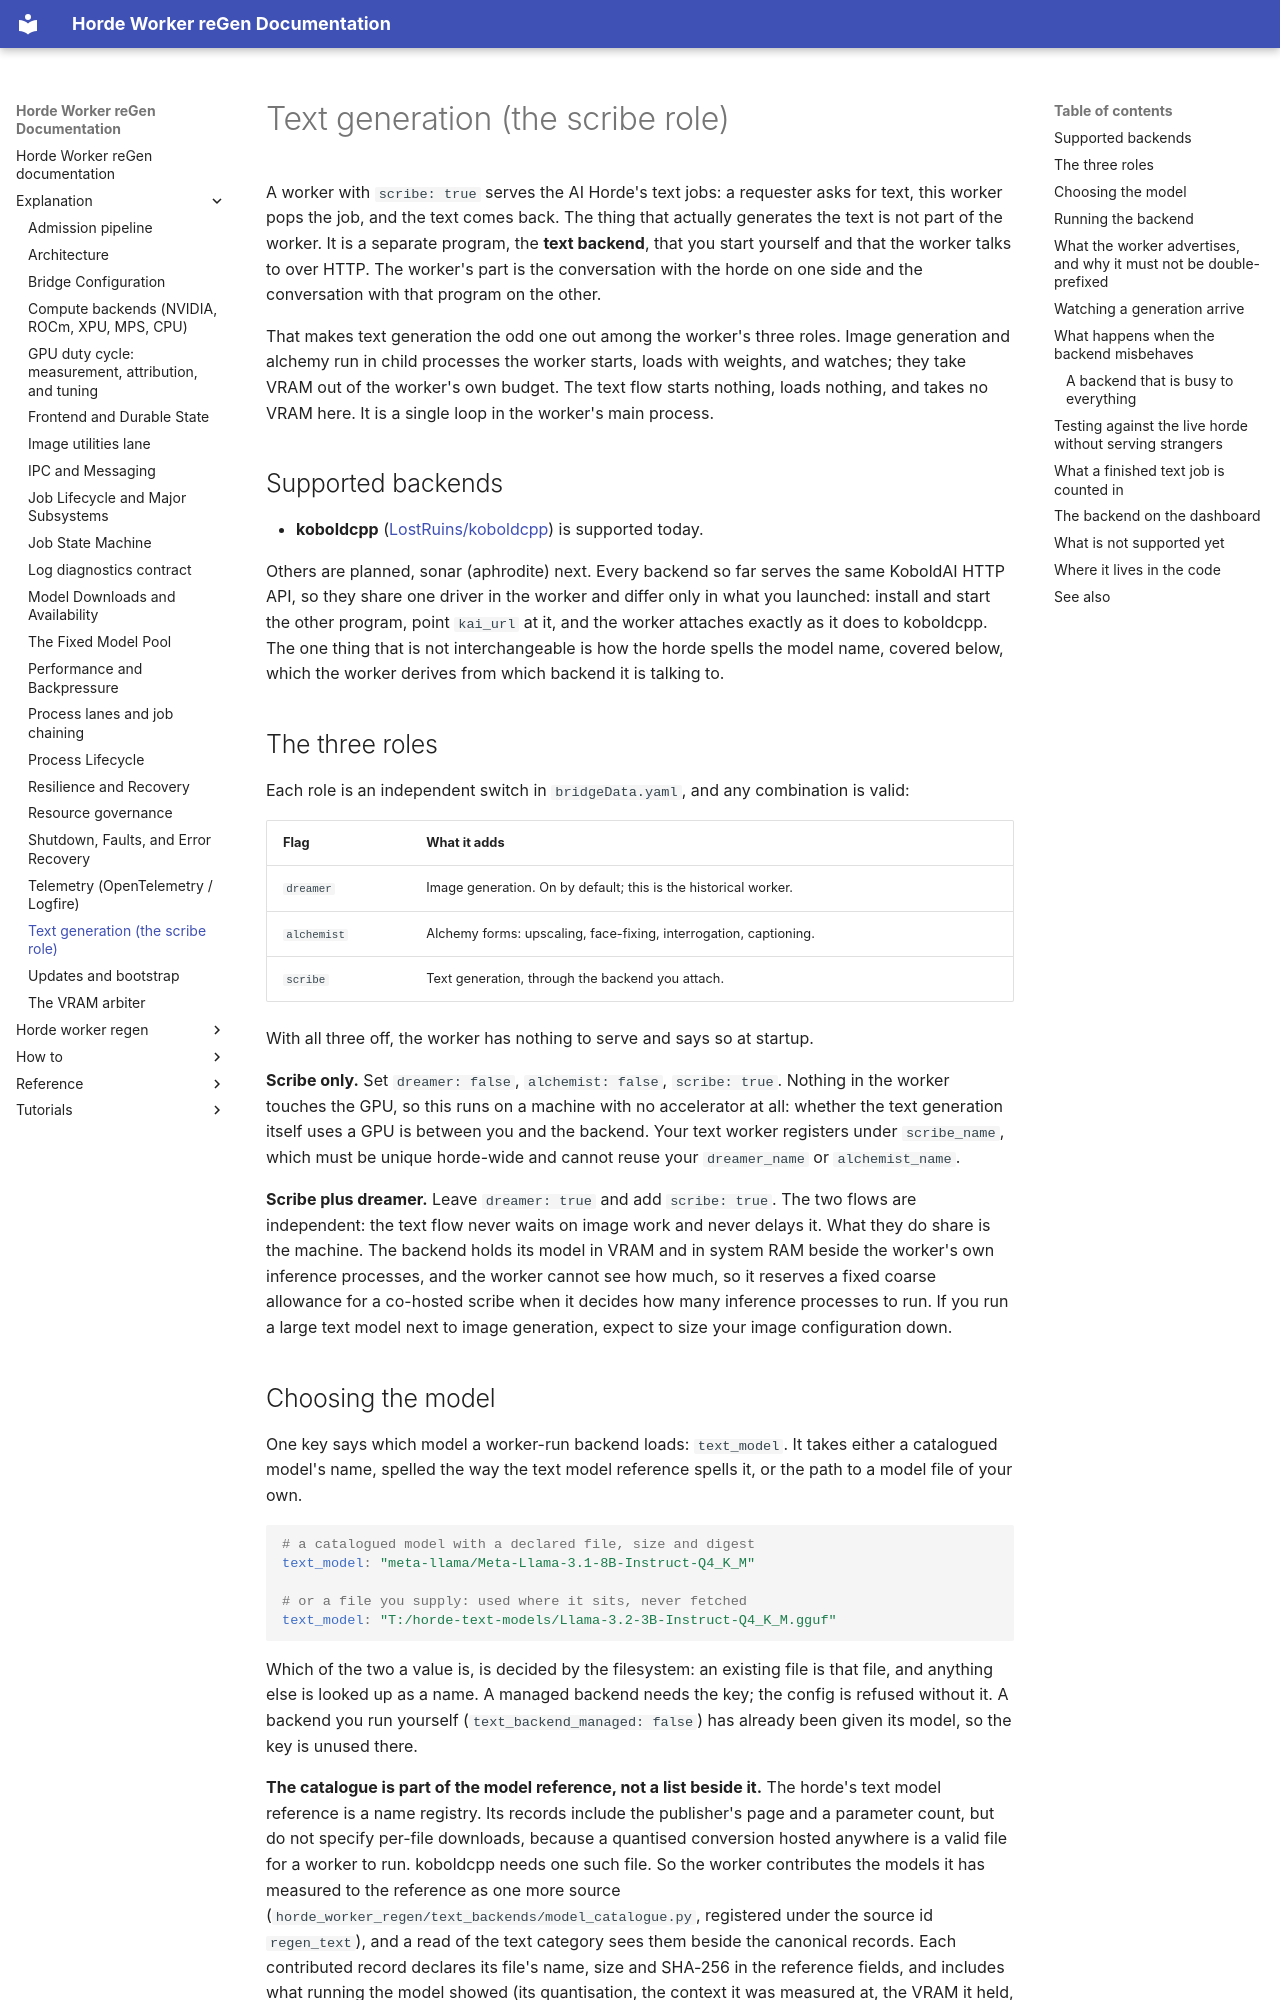

repository: tazlin/horde-worker-reGen · page: explanation/text_generation/index.html · generator: mkdocs

# Text generation (the scribe role)

A worker with `scribe: true` serves the AI Horde's text jobs: a requester asks for text, this worker pops
the job, and the text comes back. The thing that actually generates the text is not part of the worker.
It is a separate program, the **text backend**, that you start yourself and that the worker talks to
over HTTP. The worker's part is the conversation with the horde on one side and the conversation with
that program on the other.

That makes text generation the odd one out among the worker's three roles. Image generation and alchemy
run in child processes the worker starts, loads with weights, and watches; they take VRAM out of the
worker's own budget. The text flow starts nothing, loads nothing, and takes no VRAM here. It is a single
loop in the worker's main process.

## Supported backends

- **koboldcpp** ([LostRuins/koboldcpp](https://github.com/LostRuins/koboldcpp)) is supported today.

Others are planned, sonar (aphrodite) next. Every backend so far serves the same KoboldAI HTTP API, so
they share one driver in the worker and differ only in what you launched: install and start the other
program, point `kai_url` at it, and the worker attaches exactly as it does to koboldcpp. The one thing
that is not interchangeable is how the horde spells the model name, covered below, which the worker
derives from which backend it is talking to.

## The three roles

Each role is an independent switch in `bridgeData.yaml`, and any combination is valid:

| Flag         | What it adds                                                          |
| ------------ | --------------------------------------------------------------------- |
| `dreamer`    | Image generation. On by default; this is the historical worker.        |
| `alchemist`  | Alchemy forms: upscaling, face-fixing, interrogation, captioning.     |
| `scribe`     | Text generation, through the backend you attach.                      |

With all three off, the worker has nothing to serve and says so at startup.

**Scribe only.** Set `dreamer: false`, `alchemist: false`, `scribe: true`. Nothing in the worker touches
the GPU, so this runs on a machine with no accelerator at all: whether the text generation itself uses a
GPU is between you and the backend. Your text worker registers under `scribe_name`, which must be unique
horde-wide and cannot reuse your `dreamer_name` or `alchemist_name`.

**Scribe plus dreamer.** Leave `dreamer: true` and add `scribe: true`. The two flows are independent:
the text flow never waits on image work and never delays it. What they do share is the machine. The
backend holds its model in VRAM and in system RAM beside the worker's own inference processes, and the
worker cannot see how much, so it reserves a fixed coarse allowance for a co-hosted scribe when it
decides how many inference processes to run. If you run a large text model next to image generation,
expect to size your image configuration down.
